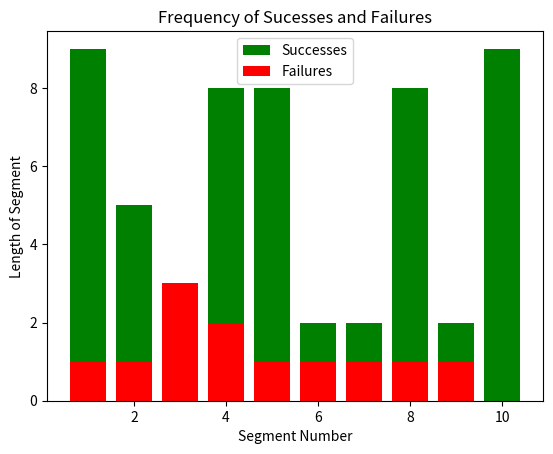

The script that saved this image:
import matplotlib.pyplot as plt

def main():
    input = 1,1,1,1,1,1,1,1,1,0,1,1,1,1,1,0,1,0,0,0,1,1,1,1,1,1,1,1,0,0,1,1,1,1,1,1,1,1,0,1,1,0,1,1,0,1,1,1,1,1,1,1,1,0,1,1,0,1,1,1,1,1,1,1,1,1
    
    success_total = 0
    fail_total = 0
    
    success = 0
    fail = 0

    success_array = []
    fail_array = []
    
    for value in input:
        if value == 0:
            fail_total += 1
        elif value == 1:
            success_total += 1

    for value in input:
        if value == 1:
            success += 1
        elif value == 0:
            if success != 0:
                success_array.append(success)
                success = 0
    if success != 0:
        success_array.append(success) # Account for the last segment
    
    for value in input:
        if value == 0:
            fail += 1
        elif value == 1:
            if fail != 0:
                fail_array.append(fail)
                fail = 0
    if fail != 0:
        fail_array.append(fail) # Account for the last segment

    success_rate = round((success_total / (fail_total + success_total)),2)

    print(*success_array, sep = ", ")
    print(*fail_array, sep = ", ")
    print(success_rate)

    x_success = list(range(1, len(success_array) + 1))
    x_fail = list(range(1, len(fail_array) + 1))
    plt.bar(x_success, success_array, color = 'g', label = 'Successes')
    plt.bar(x_fail, fail_array, color = 'r', label = "Failures")
    plt.xlabel('Segment Number')
    plt.ylabel('Length of Segment')
    plt.title('Frequency of Sucesses and Failures')
    plt.legend()
    plt.show()

main()